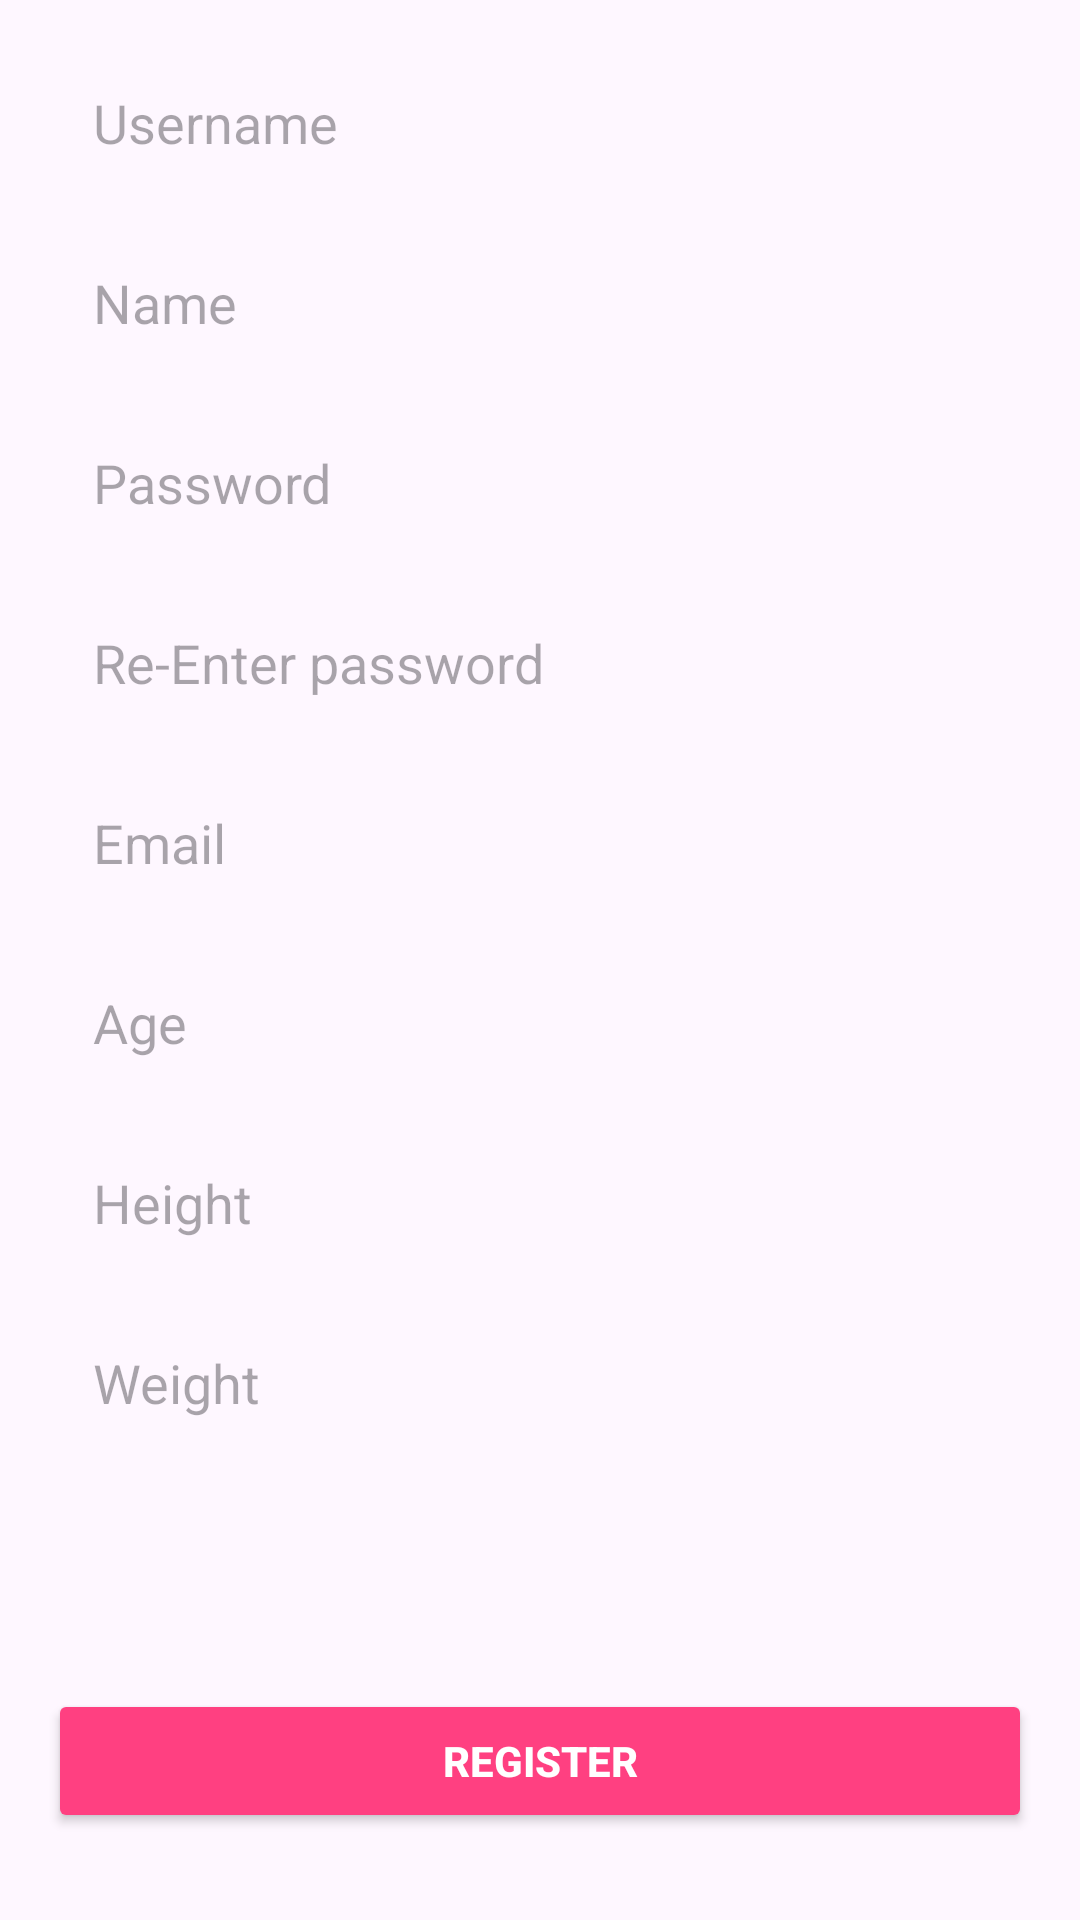

Reconstruct the res/layout file that produces this screen, plus the resources it refers to.
<!-- AndroidManifest.xml: application theme Theme.HeartRate -->
<!-- res/layout/activity_login.xml -->
<?xml version="1.0" encoding="utf-8"?>
    <LinearLayout xmlns:android="http://schemas.android.com/apk/res/android"
        xmlns:app="http://schemas.android.com/apk/res-auto"
        xmlns:tools="http://schemas.android.com/tools"
        android:id="@+id/activity_login"
        android:layout_width="match_parent"
        android:layout_height="match_parent"
        android:background="@mipmap/bg4"
        android:orientation="vertical"
        android:paddingLeft="16dp"
        android:paddingTop="16dp"
        android:paddingRight="16dp"
        android:paddingBottom="16dp"
        android:weightSum="1"
        tools:context="com.saveetha.heartrate.Login">

        <EditText
            android:id="@+id/username"
            android:layout_width="match_parent"
            android:layout_height="50dp"
            android:background="@drawable/textinputborder"
            android:ems="10"
            android:hint="Username"
            android:inputType="textPersonName"
            android:paddingLeft="15dp"
            android:textColor="@android:color/black" />
    <Space
        android:layout_width="match_parent"
        android:layout_height="10dp" />
    <EditText
        android:id="@+id/name"
        android:layout_width="match_parent"
        android:layout_height="50dp"
        android:background="@drawable/textinputborder"
        android:ems="10"
        android:hint="Name"
        android:inputType="textPersonName"
        android:paddingLeft="15dp"
        android:textColor="@android:color/black" />
    <Space
        android:layout_width="match_parent"
        android:layout_height="10dp" />
    <EditText
            android:id="@+id/password"
        android:layout_width="match_parent"
        android:layout_height="50dp"
        android:background="@drawable/textinputborder"
        android:ems="10"
        android:hint="Password"
        android:inputType="textPersonName"
        android:paddingLeft="15dp"
        android:textColor="@android:color/black" />



        <Space
            android:layout_width="match_parent"
            android:layout_height="10dp" />

        <EditText
            android:id="@+id/re_password"
            android:layout_width="match_parent"
            android:layout_height="50dp"
            android:background="@drawable/textinputborder"
            android:ems="10"
            android:hint="Re-Enter password"
            android:inputType="textPersonName"
            android:paddingLeft="15dp"
            android:textColor="@android:color/black" />




        <Space
            android:layout_width="match_parent"
            android:layout_height="10dp" />

        <EditText
            android:id="@+id/email"
            android:layout_width="match_parent"
            android:layout_height="50dp"
            android:background="@drawable/textinputborder"
            android:ems="10"
            android:hint="Email"
            android:inputType="textPersonName"
            android:paddingLeft="15dp"
            android:textColor="@android:color/black" />




        <Space
            android:layout_width="match_parent"
            android:layout_height="10dp" />

        <EditText
            android:id="@+id/age"
            android:layout_width="match_parent"
            android:layout_height="50dp"
            android:background="@drawable/textinputborder"
            android:ems="10"
            android:hint="Age"
            android:inputType="textPersonName"
            android:paddingLeft="15dp"
            android:textColor="@android:color/black" />



        <Space
            android:layout_width="match_parent"
            android:layout_height="10dp" />

        <EditText
            android:id="@+id/height"
            android:layout_width="match_parent"
            android:layout_height="50dp"
            android:background="@drawable/textinputborder"
            android:ems="10"
            android:hint="Height"
            android:inputType="textPersonName"
            android:paddingLeft="15dp"
            android:textColor="@android:color/black" />




        <Space
            android:layout_width="match_parent"
            android:layout_height="10dp" />

        <EditText
            android:id="@+id/weight"
            android:layout_width="match_parent"
            android:layout_height="50dp"
            android:background="@drawable/textinputborder"
            android:ems="10"
            android:hint="Weight"
            android:inputType="textPersonName"
            android:paddingLeft="15dp"
            android:textColor="@android:color/black" />

        <Space
            android:layout_width="match_parent"
            android:layout_height="10dp"
           />



        <Spinner
            android:id="@+id/SGender"
            android:layout_width="match_parent"
            android:layout_height="50dp"
            android:background="@drawable/textinputborder"
            android:paddingLeft="15dp"

            android:textColor="@android:color/black" />

        <Space
            android:layout_width="match_parent"
            android:layout_height="15dp"
            android:layout_weight="0.15" />

        <Button
            android:id="@+id/register"
            android:layout_width="match_parent"
            android:layout_height="wrap_content"
            android:layout_marginBottom="0dp"
            android:text="Register"
            android:textStyle="bold"
            android:textColor="@color/white"
            android:backgroundTint="@color/Pink"
            />


    </LinearLayout>
<!-- resources referenced by this layout -->
<resources>
  <color name="Pink">#FF4081</color>
  <color name="white">#FFFFFFFF</color>
  <style name="Theme.HeartRate" parent="Base.Theme.HeartRate" />
  <style name="Base.Theme.HeartRate" parent="Theme.Material3.DayNight.NoActionBar">
          
           <item name="colorPrimary">@color/Pink</item>
      </style>
</resources>
